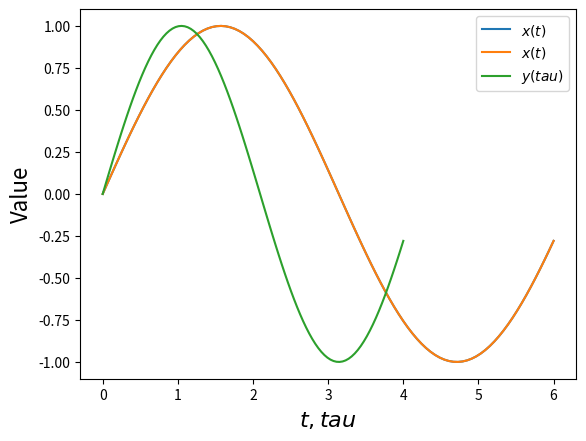
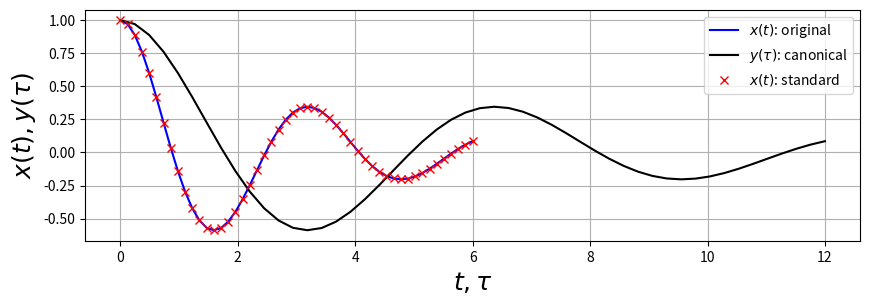
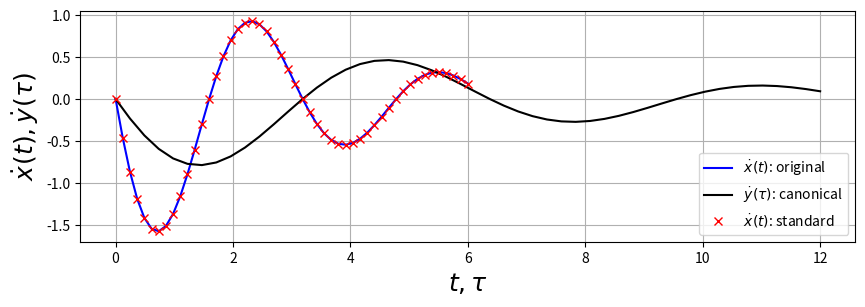
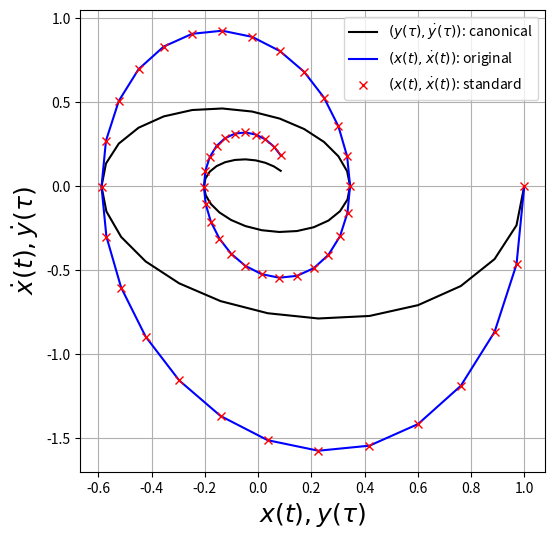

These charts were generated, in order, by the following Python code:
import numpy as np                              #数値計算ライブラリ
from scipy.integrate import odeint              #常微分方程式ライブラリ
import matplotlib.pyplot as plt                 #描画ライブラリ
#Colab用の設定（グラフィックのインライン表示）
%matplotlib inline

def plot_function(func, ts, xlabel='t', key=''):
    '''
    時間関数のグラフを描画する関数
    '''
    vals = np.array([func(t) for t in ts])
    plt.plot(ts, vals, label=key)
    plt.xlabel(xlabel, fontsize=16)
    plt.ylabel('Value', fontsize=16)
    plt.legend()

def x(t):
    '''
    時間関数のサンプル
    '''
    return np.sin(t)

ts = np.linspace(0,6,100) #時間軸

plot_function(x, ts, key='$x(t)$')

def timescale_trans(func, alpha):
    '''
    時間関数 func(t) を時間スケール変換した関数を作る
    alpha は時間スケール
    '''
    def y(tau):
        '''
        時間スケール alpha で変換後の関数
        '''
        return x(alpha * tau)

    return y   

alpha = 1.5 #時間スケールの一例
tau = (1/alpha) * ts #スケール変換後の時間軸

y = timescale_trans(x, alpha) #時間関数の時間スケール変換

plot_function(x, ts, key='$x(t)$') #元の関数形
plot_function(y, tau, key='$y(tau)$', xlabel='$t, tau$') #時間スケール変換後の関数形

def EOM_original(x, t, m, c, k):
    '''
    原形の運動方程式
    '''
    return np.array([
        x[1],
        -(c/m)*x[1] - (k/m)*x[0]
    ])

def EOM_canonical(x, t, zeta):
    '''
    正規形の運動方程式
    '''
    return np.array([
        x[1],
        -2*zeta*x[1] - x[0]
    ])

def EOM_standard(x, t, zeta, omega_n):
    '''
    標準形の運動方程式
    '''
    return np.array([
        x[1],
        -2*zeta*omega_n*x[1] - (omega_n**2)*x[0]
    ])

m, c, k = 1.5, 1, 6 #物理パラメータの一例

zeta = c/(2*np.sqrt(m*k)) #対応する減衰比
omega_n = np.sqrt(k/m)    #対応する固有角振動数

print(omega_n)

ts =  np.linspace(0,6,50) #物理時間軸
tau = omega_n * ts        #無次元時間軸

y0 = [1, 0]                  #y(tau)の初期変位，初期速度
x0 = [y0[0], omega_n*y0[1]]  #x(t)の初期変位，初期速度

x_original  = odeint(EOM_original,  x0, ts,  args=(m, c, k))       #原形
y_canonical = odeint(EOM_canonical, y0, tau, args=(zeta,))        #正規形
x_standard  = odeint(EOM_standard,  x0, ts,  args=(zeta, omega_n)) #標準形

plt.figure(figsize=(10,3))
plt.plot(ts,   x_original[:,0], '-b', label=r'$x(t)$: original')
plt.plot(tau, y_canonical[:,0], '-k', label=r'$y(\tau)$: canonical')
plt.plot(ts,   x_standard[:,0], 'xr', label=r'$x(t)$: standard', ms=6)
plt.xlabel(r'$t,\tau$', fontsize=18)
plt.ylabel(r'$x(t),y(\tau)$', fontsize=18)
plt.grid()
plt.legend()

plt.figure(figsize=(10,3))
plt.plot(ts,   x_original[:,1], '-b', label=r'$\dot x(t)$: original')
plt.plot(tau, y_canonical[:,1], '-k', label=r'$\dot y(\tau)$: canonical')
plt.plot(ts,   x_standard[:,1], 'xr', label=r'$\dot x(t)$: standard', ms=6)
plt.xlabel(r'$t,\tau$', fontsize=18)
plt.ylabel(r'$\dot x(t),\dot y(\tau)$', fontsize=18)
plt.grid()
plt.legend()

plt.figure(figsize=(6,6))
plt.plot(y_canonical[:,0], y_canonical[:,1], '-k', label=r'$(y(\tau),\dot y(\tau))$: canonical')
plt.plot( x_original[:,0],  x_original[:,1], '-b', label=r'$(x(t),\dot x(t))$: original')
plt.plot( x_standard[:,0],  x_standard[:,1], 'xr', label=r'$(x(t),\dot x(t))$: standard', ms=6)
plt.xlabel(r'$x(t),y(\tau)$', fontsize=18)
plt.ylabel(r'$\dot x(t),\dot y(\tau)$', fontsize=18)
plt.grid()
plt.legend()

